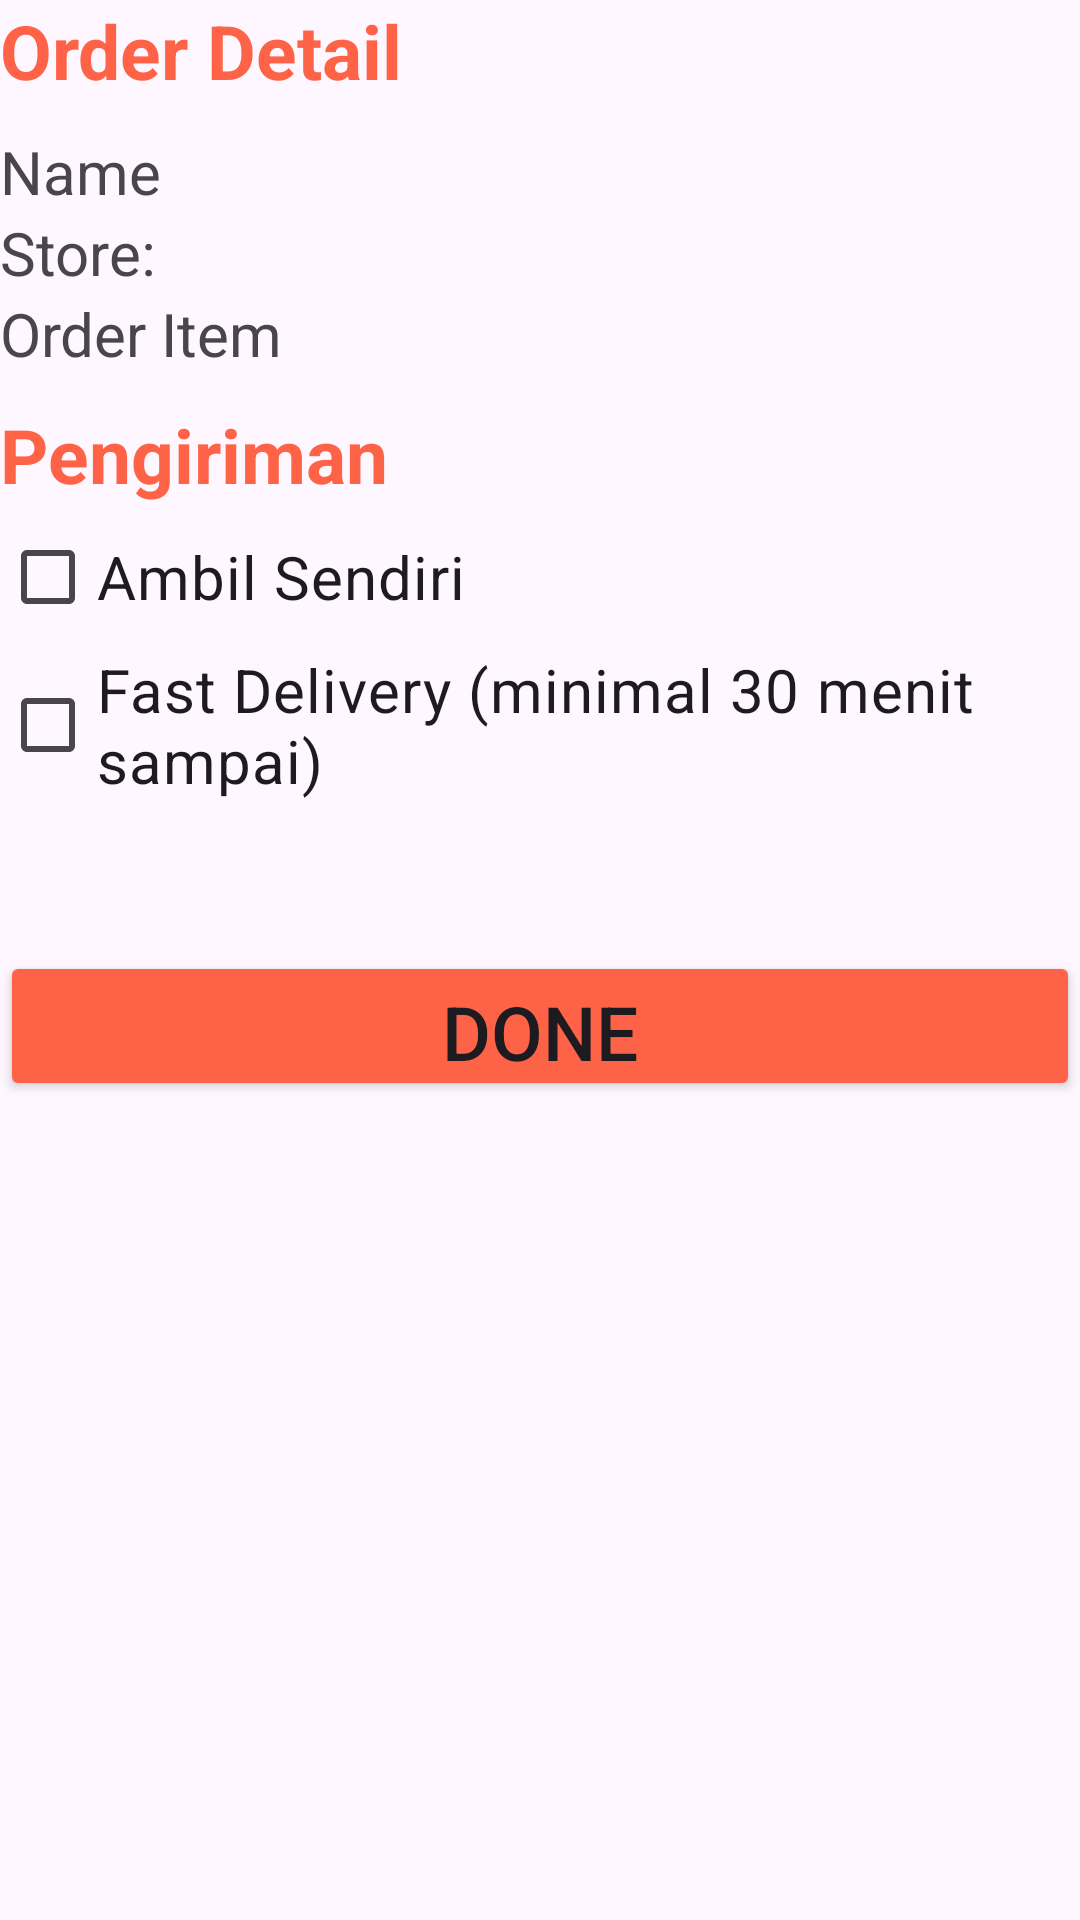

The Android layout XML behind this screen, and the referenced resources:
<!-- AndroidManifest.xml: application theme Theme.MyPzaa -->
<!-- res/layout/activity_order.xml -->
<?xml version="1.0" encoding="utf-8"?>
<androidx.constraintlayout.widget.ConstraintLayout xmlns:android="http://schemas.android.com/apk/res/android"
    xmlns:app="http://schemas.android.com/apk/res-auto"
    xmlns:tools="http://schemas.android.com/tools"
    android:layout_width="match_parent"
    android:layout_height="match_parent"
    tools:context=".Order"
    android:layout_margin="25sp">
    
    <LinearLayout
        android:layout_width="match_parent"
        android:layout_height="wrap_content"
        app:layout_constraintTop_toTopOf="parent"
        android:orientation="vertical">
        <TextView
            android:id="@+id/txtOrder1"
            android:layout_width="match_parent"
            android:layout_height="wrap_content"
            android:textSize="25sp"
            android:text="Order Detail"
            style="@style/boldTxt"
            android:textColor="@color/primary"/>
        <TextView
            android:id="@+id/txtOrder2"
            android:layout_width="match_parent"
            android:layout_height="wrap_content"
            android:text="Name"
            android:textSize="20sp"
            android:layout_marginTop="10sp"/>
        <TextView
            android:id="@+id/txtOrder3"
            android:layout_width="match_parent"
            android:layout_height="wrap_content"
            android:text="Store: "
            android:textSize="20sp"/>
        <TextView
            android:id="@+id/txtOrder4"
            android:layout_width="match_parent"
            android:layout_height="wrap_content"
            android:text="Order Item"
            android:textSize="20sp"/>
        <TextView
            android:layout_width="match_parent"
            android:layout_height="wrap_content"
            android:textSize="25sp"
            android:text="Pengiriman"
            style="@style/boldTxt"
            android:textColor="@color/primary"
            android:layout_marginTop="10sp"/>
        <CheckBox
            android:id="@+id/checkBox1"
            android:layout_width="match_parent"
            android:layout_height="wrap_content"
            android:text="Ambil Sendiri"
            android:textSize="20sp"/>
        <CheckBox
            android:id="@+id/checkBox2"
            android:layout_width="match_parent"
            android:layout_height="wrap_content"
            android:text="Fast Delivery (minimal 30 menit sampai)"
            android:textSize="20sp" />
        <Button
            android:id="@+id/btnDone"
            android:layout_width="match_parent"
            android:layout_height="50sp"
            android:text="Done"
            android:textSize="25sp"
            android:backgroundTint="@color/primary"
            android:layout_marginTop="50sp" />
    </LinearLayout>

</androidx.constraintlayout.widget.ConstraintLayout>
<!-- resources referenced by this layout -->
<resources>
  <color name="primary">#Ff6347</color>
  <style name="boldTxt">
          <item name="android:textStyle">bold</item>
      </style>
  <style name="Theme.MyPzaa" parent="Base.Theme.MyPzaa" />
  <style name="Base.Theme.MyPzaa" parent="Theme.Material3.DayNight.NoActionBar">
          
          
      </style>
</resources>
